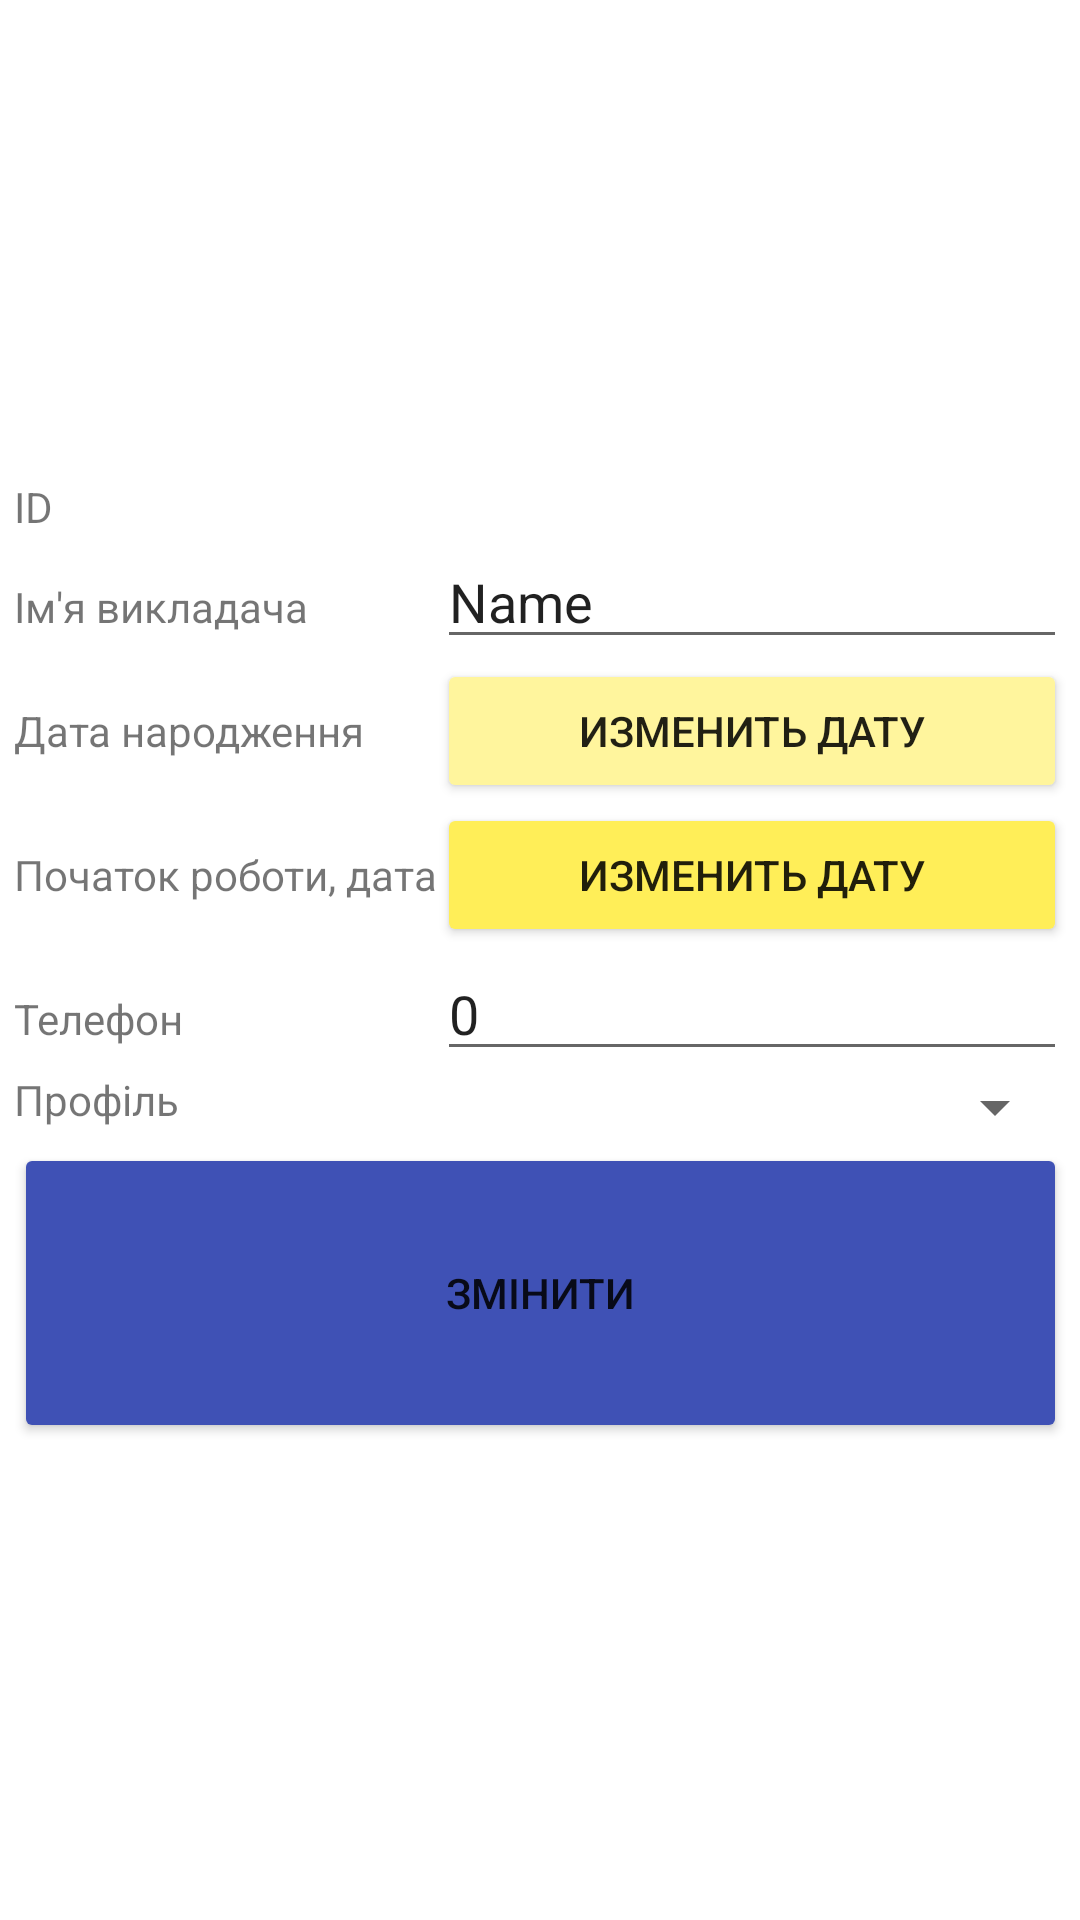

Produce the Android XML layout that renders to this screen, including the resource entries it uses.
<!-- AndroidManifest.xml: application theme Theme.Groups -->
<!-- res/layout/activity_create_teach.xml -->
<?xml version="1.0" encoding="utf-8"?>
<androidx.constraintlayout.widget.ConstraintLayout xmlns:android="http://schemas.android.com/apk/res/android"
    xmlns:app="http://schemas.android.com/apk/res-auto"
    xmlns:tools="http://schemas.android.com/tools"
    android:layout_width="match_parent"
    android:layout_height="match_parent"
    tools:context=".CreateTeachActivity">
    <TableLayout
        android:layout_width="wrap_content"
        android:layout_height="wrap_content"
        android:id="@+id/tableLayout2"
        app:layout_constraintBottom_toBottomOf="parent"
        app:layout_constraintEnd_toEndOf="parent"
        app:layout_constraintStart_toStartOf="parent"
        app:layout_constraintTop_toTopOf="parent">
    <TableRow>
        <TextView
            android:text="@string/Id"
            android:layout_width="wrap_content"
            android:layout_height="wrap_content"
            android:id="@+id/idTV"/>
        <TextView
            android:layout_width="wrap_content"
            android:layout_height="wrap_content"
            android:id="@+id/idShow"/>
    </TableRow>

    <TableRow>
        <TextView
            android:text="Ім'я викладача"
            android:layout_width="wrap_content"
            android:layout_height="wrap_content"
            android:id="@+id/firstNameTV"/>
        <EditText
            android:layout_width="wrap_content"
            android:layout_height="wrap_content"
            android:id="@+id/nameET"
            android:inputType="text"
            android:text="Name"
            android:ems="10"/>
    </TableRow>

    <TableRow>
        <TextView
            android:text="Дата народження"
            android:layout_width="wrap_content"
            android:layout_height="wrap_content"
            android:id="@+id/degreeTV"/>

        <Button
            android:id="@+id/date"
            android:layout_width="0dp"
            android:layout_height="wrap_content"
            android:onClick="setDate"
            android:text="Изменить дату"
            app:backgroundTint="@color/lemon"
            app:layout_constraintLeft_toLeftOf="parent"
            app:layout_constraintRight_toRightOf="parent" />
    </TableRow>

    <TableRow>

        <TextView
            android:text="Початок роботи, дата"
            android:layout_width="wrap_content"
            android:layout_height="wrap_content"
            android:id="@+id/disciplinesTV"/>

        <Button
            android:id="@+id/date2"
            android:layout_width="0dp"
            android:layout_height="wrap_content"
            android:onClick="setDate"
            android:text="Изменить дату"
            app:backgroundTint="@color/bright_y"
            app:layout_constraintLeft_toLeftOf="parent"
            app:layout_constraintRight_toRightOf="parent" />
    </TableRow>
        <TableRow>
            <TextView
                android:text="Телефон"
                android:layout_width="wrap_content"
                android:layout_height="wrap_content"
                android:id="@+id/phoneTV"/>
            <EditText
                android:layout_width="wrap_content"
                android:layout_height="wrap_content"
                android:id="@+id/degreeET"
                android:inputType="number"
                android:text="0"
                android:ems="10"/>
        </TableRow>
        <TableRow>
            <TextView
                android:text="Профіль"
                android:layout_width="wrap_content"
                android:layout_height="wrap_content"
                android:id="@+id/userTV"/>
            <Spinner
                android:layout_width="wrap_content"
                android:layout_height="wrap_content"
                android:id="@+id/disciplinesSpinner"
                android:layout_column="1"
                />
        </TableRow>
        <Button
        android:id="@+id/ButtonCreateOrChangeUser"
        android:layout_width="100dp"
        android:layout_height="100dp"
        android:onClick="btnOnSave"
        android:text="@string/change_"
        app:backgroundTint="#3F51B5"
         />

    </TableLayout>
</androidx.constraintlayout.widget.ConstraintLayout>
<!-- resources referenced by this layout -->
<resources>
  <color name="bright_y">#FFEE58</color>
  <color name="lemon">#FFF59D</color>
  <string name="Id">ID</string>
  <string name="change_">Змінити</string>
  <style name="Theme.Groups" parent="Theme.MaterialComponents.DayNight.DarkActionBar">
          
          <item name="colorPrimary">@color/purple_500</item>
          <item name="colorPrimaryVariant">@color/purple_700</item>
          <item name="colorOnPrimary">@color/white</item>
          
          <item name="colorSecondary">@color/teal_200</item>
          <item name="colorSecondaryVariant">@color/teal_700</item>
          <item name="colorOnSecondary">@color/black</item>
          
          <item name="android:statusBarColor" tools:targetApi="l">?attr/colorPrimaryVariant</item>
          
      </style>
  <color name="purple_500">#FF6200EE</color>
  <color name="purple_700">#FF3700B3</color>
  <color name="white">#FFFFFFFF</color>
  <color name="teal_200">#FF03DAC5</color>
  <color name="teal_700">#FF018786</color>
  <color name="black">#FF000000</color>
</resources>
